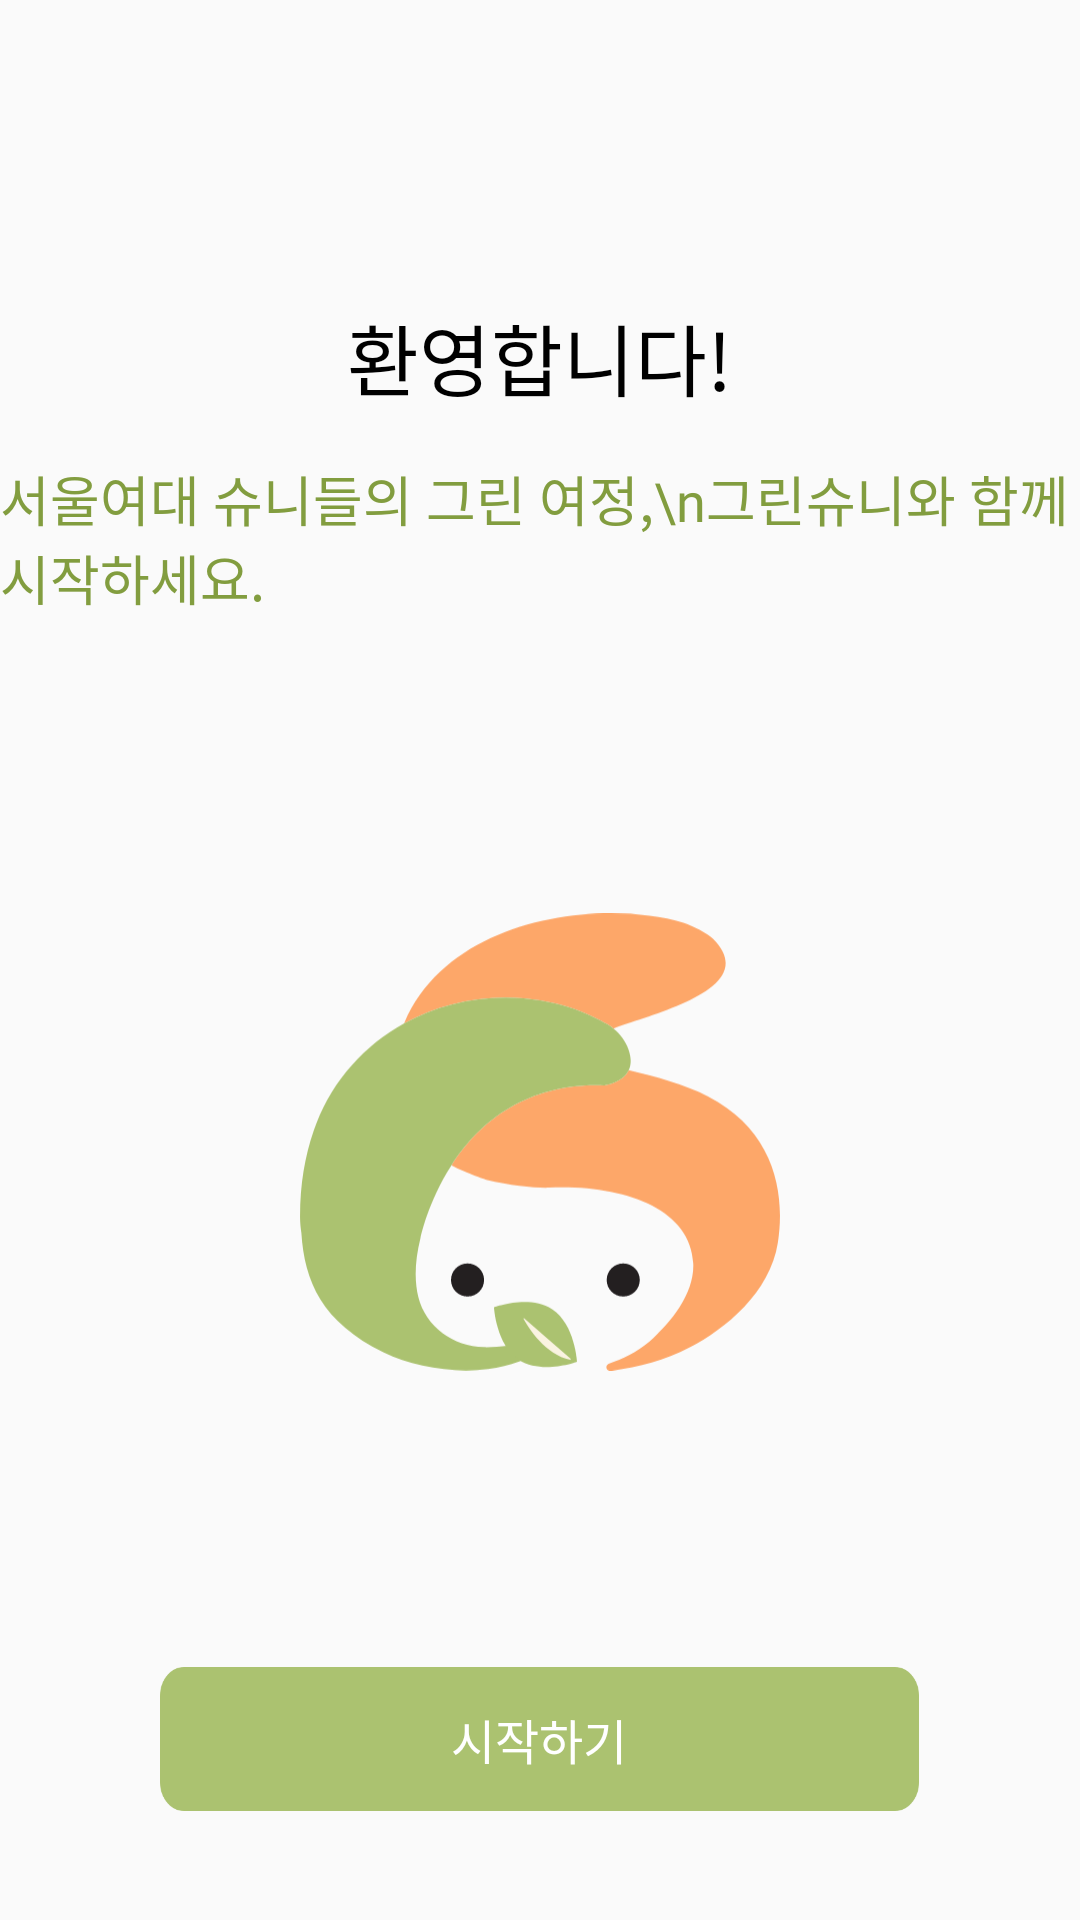

The Android layout XML behind this screen, and the referenced resources:
<!-- AndroidManifest.xml: application theme Theme.GreenSwuniex -->
<!-- res/layout/activity_splash.xml -->
<?xml version="1.0" encoding="utf-8"?>
<LinearLayout xmlns:android="http://schemas.android.com/apk/res/android"
    xmlns:app="http://schemas.android.com/apk/res-auto"
    xmlns:tools="http://schemas.android.com/tools"
    android:layout_width="match_parent"
    android:layout_height="match_parent"
    android:orientation="vertical"
    android:gravity="center_horizontal">

    <TextView
        android:id="@+id/welcome"
        android:layout_width="wrap_content"
        android:layout_height="wrap_content"
        android:layout_marginTop="100dp"
        android:fontFamily="@font/nanum_gothic_bold"
        android:text="환영합니다!"
        android:textColor="#000000"
        android:textSize="26dp" />

    <TextView
        android:id="@+id/welcome_coment"
        android:layout_width="wrap_content"
        android:layout_height="wrap_content"
        android:layout_marginTop="15dp"
        android:textSize="18dp"
        android:text="서울여대 슈니들의 그린 여정,\n그린슈니와 함께 시작하세요."
        android:fontFamily="@font/nanum_gothic_bold"
        android:textColor="@color/green_700"/>

    <ImageView
        android:layout_width="160dp"
        android:layout_height="160dp"
        android:src="@drawable/main_logo"
        android:layout_margin="95dp" />

    <Button
        android:id="@+id/start_button"
        android:layout_width="wrap_content"
        android:layout_height="wrap_content"
        android:background="@drawable/green_button"
        android:text="시작하기"
        android:fontFamily="@font/nanum_gothic_bold"
        android:textAppearance="@style/TextAppearance.CustomButton" />

</LinearLayout>
<!-- resources referenced by this layout -->
<resources>
  <color name="green_700">#829D3F</color>
  <!-- drawable green_button (drawable) -->
  <?xml version="1.0" encoding="utf-8"?>
  <vector
      xmlns:android="http://schemas.android.com/apk/res/android"
      xmlns:aapt="http://schemas.android.com/aapt"
      android:width="253dp"
      android:height="40dp"
      android:viewportWidth="253"
      android:viewportHeight="40"
      >
      <group>
          <clip-path
              android:pathData="M8 0H245C249.418 0 253 3.58172 253 8V32C253 36.4183 249.418 40 245 40H8C3.58172 40 0 36.4183 0 32V8C0 3.58172 3.58172 0 8 0Z"
              />
          <path
              android:pathData="M0 0V40H253V0"
              android:fillColor="#ABC270"
              />
      </group>
  </vector>
  <!-- drawable main_logo: vector/xml drawable (drawable, 2882 chars, omitted) -->
  <style name="TextAppearance.CustomButton" parent="TextAppearance.AppCompat">
          <item name="android:textSize">16sp</item>
          <item name="android:textColor">@android:color/white</item>
          <item name="fontFamily">@font/nanum_gothic_bold</item>
      </style>
  <style name="Theme.GreenSwuniex" parent="Theme.AppCompat.Light.NoActionBar">
          <item name="android:windowIsTranslucent">true</item>
          
          <item name="colorPrimary">@color/green_700</item>
          <item name="colorPrimaryVariant">@color/green_500</item>
          <item name="colorOnPrimary">@color/white</item>
          
          <item name="colorSecondary">@color/gray_500</item>
          <item name="colorSecondaryVariant">@color/gray_500</item>
          <item name="colorOnSecondary">@color/black</item>
          
          <item name="android:statusBarColor" tools:targetApi="l">?attr/colorPrimaryVariant</item>
          
      </style>
  <color name="green_500">#ABC270</color>
  <color name="white">#FFFFFFFF</color>
  <color name="gray_500">#707070</color>
  <color name="black">#FF000000</color>
</resources>
